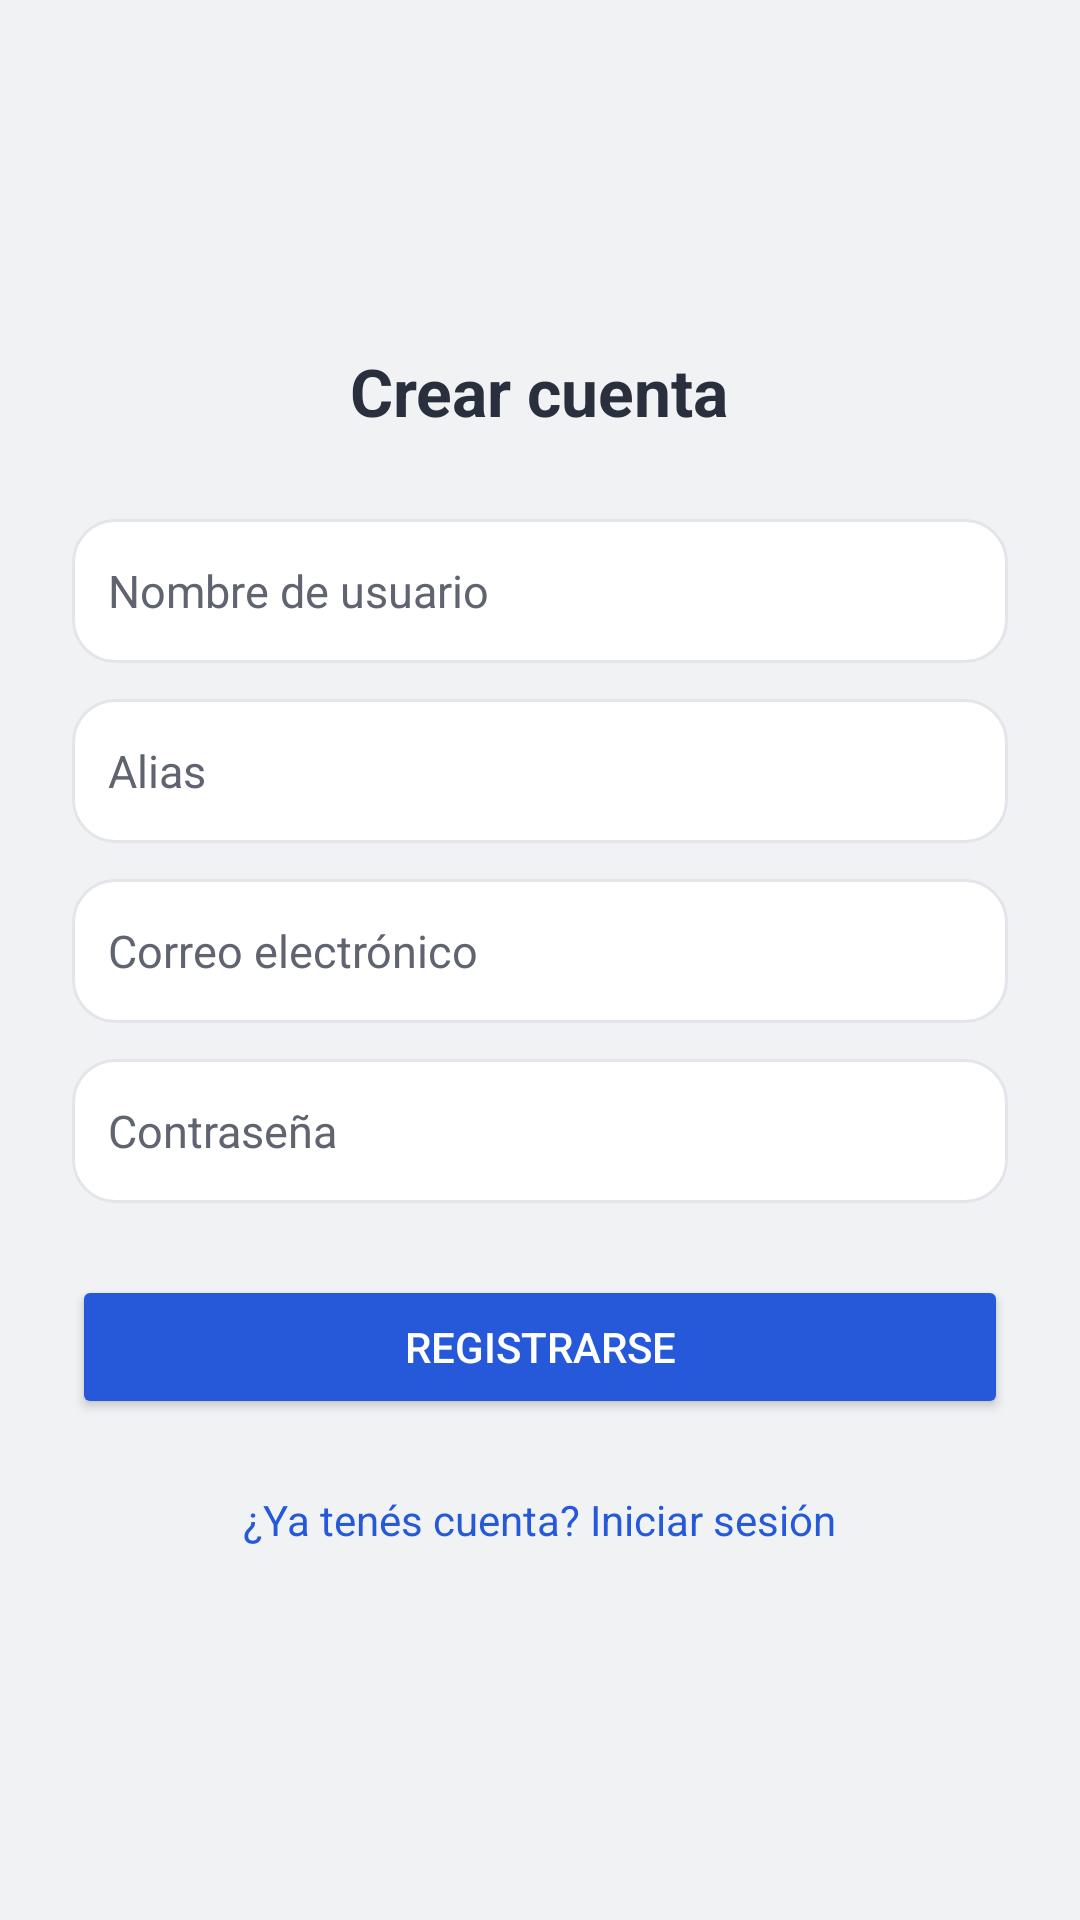

Android layout source for this screen:
<!-- AndroidManifest.xml: application theme Theme.MenuCompras -->
<!-- res/layout/activity_registro.xml -->
<?xml version="1.0" encoding="utf-8"?>
<ScrollView xmlns:android="http://schemas.android.com/apk/res/android"
    android:layout_width="match_parent"
    android:layout_height="match_parent"
    android:background="@color/mc_bg"
    android:fillViewport="true">

    <LinearLayout
        android:layout_width="match_parent"
        android:layout_height="match_parent"
        android:orientation="vertical"
        android:gravity="center_vertical"
        android:padding="@dimen/space_xl">

        <TextView
            android:layout_width="wrap_content"
            android:layout_height="wrap_content"
            android:layout_gravity="center_horizontal"
            android:layout_marginBottom="@dimen/space_xl"
            android:text="@string/screen_registro"
            android:textColor="@color/mc_ink"
            android:textSize="@dimen/text_title_screen"
            android:textStyle="bold" />

        <EditText
            android:id="@+id/et_usuario"
            style="@style/McInput"
            android:inputType="text"
            android:hint="@string/hint_usuario" />

        <EditText
            android:id="@+id/et_alias"
            style="@style/McInput"
            android:layout_marginTop="@dimen/space_md"
            android:inputType="text"
            android:hint="@string/hint_alias" />

        <EditText
            android:id="@+id/et_correo"
            style="@style/McInput"
            android:layout_marginTop="@dimen/space_md"
            android:inputType="textEmailAddress"
            android:hint="@string/hint_correo" />

        <EditText
            android:id="@+id/et_password"
            style="@style/McInput"
            android:layout_marginTop="@dimen/space_md"
            android:inputType="textPassword"
            android:hint="@string/hint_password" />

        <Button
            android:id="@+id/btn_registrar"
            android:layout_width="match_parent"
            android:layout_height="@dimen/touch_height"
            android:layout_marginTop="@dimen/space_xl"
            android:text="@string/registro_registrarse"
            android:textColor="@color/mc_accent_ink"
            android:backgroundTint="@color/mc_accent" />

        <TextView
            android:id="@+id/tv_ir_login"
            android:layout_width="wrap_content"
            android:layout_height="wrap_content"
            android:layout_gravity="center_horizontal"
            android:layout_marginTop="@dimen/space_lg"
            android:padding="@dimen/space_sm"
            android:text="@string/registro_ir_login"
            android:textColor="@color/mc_accent"
            android:textSize="@dimen/text_action" />

    </LinearLayout>
</ScrollView>
<!-- resources referenced by this layout -->
<resources>
  <color name="mc_accent">#2659D9</color>
  <color name="mc_accent_ink">#FFFFFF</color>
  <color name="mc_bg">#F1F2F4</color>
  <color name="mc_ink">#292F3D</color>
  <dimen name="space_lg">16dp</dimen>
  <dimen name="space_md">12dp</dimen>
  <dimen name="space_sm">8dp</dimen>
  <dimen name="space_xl">24dp</dimen>
  <dimen name="text_action">14sp</dimen>
  <dimen name="text_title_screen">22sp</dimen>
  <dimen name="touch_height">48dp</dimen>
  <string name="hint_alias">Alias</string>
  <string name="hint_correo">Correo electrónico</string>
  <string name="hint_password">Contraseña</string>
  <string name="hint_usuario">Nombre de usuario</string>
  <string name="registro_ir_login">¿Ya tenés cuenta? Iniciar sesión</string>
  <string name="registro_registrarse">Registrarse</string>
  <string name="screen_registro">Crear cuenta</string>
  <style name="McInput">
          <item name="android:layout_width">match_parent</item>
          <item name="android:layout_height">wrap_content</item>
          <item name="android:layout_marginTop">@dimen/space_xs</item>
          <item name="android:background">@drawable/bg_card</item>
          <item name="android:padding">@dimen/space_md</item>
          <item name="android:minHeight">@dimen/touch_height</item>
          <item name="android:textColor">@color/mc_ink</item>
          <item name="android:textSize">@dimen/text_body</item>
          <item name="android:textColorHint">@color/mc_muted</item>
      </style>
  <style name="Theme.MenuCompras" parent="Base.Theme.MenuCompras" />
  <dimen name="space_xs">4dp</dimen>
  <!-- drawable bg_card (drawable) -->
  <?xml version="1.0" encoding="utf-8"?>
  <shape xmlns:android="http://schemas.android.com/apk/res/android"
      android:shape="rectangle">
      <solid android:color="@color/mc_surface" />
      <corners android:radius="14dp" />
      <stroke android:width="1dp" android:color="@color/mc_line" />
  </shape>
  <dimen name="text_body">15sp</dimen>
  <color name="mc_muted">#5F6470</color>
  <style name="Base.Theme.MenuCompras" parent="Theme.Material3.DayNight.NoActionBar">
          
          
      </style>
  <color name="mc_surface">#FFFFFF</color>
  <color name="mc_line">#E3E5EA</color>
</resources>
